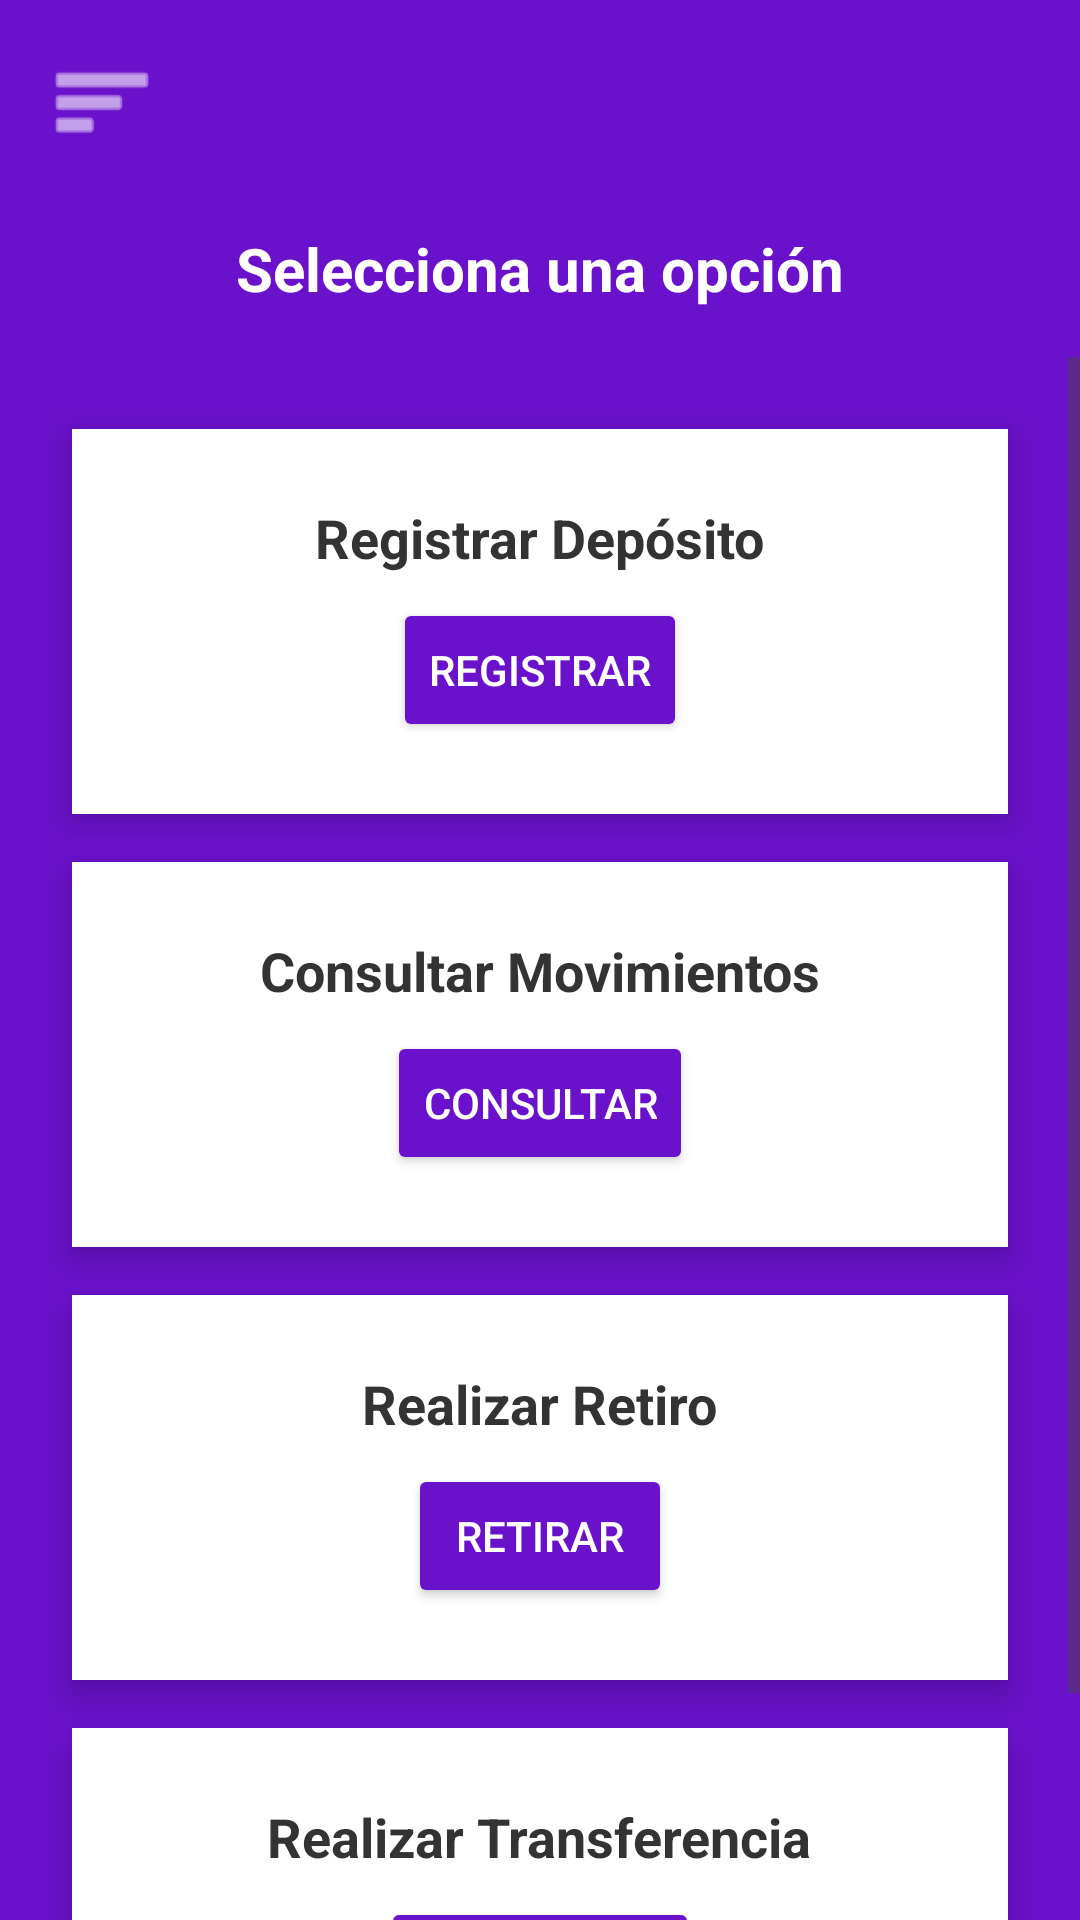

Reconstruct the res/layout file that produces this screen, plus the resources it refers to.
<!-- AndroidManifest.xml: application theme Theme.CLIMOV_EUREKA_REST_DOTNET -->
<!-- res/layout/activity_main.xml -->
<androidx.drawerlayout.widget.DrawerLayout
    xmlns:android="http://schemas.android.com/apk/res/android"
    android:id="@+id/drawer_layout"
    android:layout_width="match_parent"
    android:layout_height="match_parent"
    android:background="@android:color/white">

    
    <LinearLayout
        android:layout_width="match_parent"
        android:layout_height="match_parent"
        android:orientation="vertical"
        android:background="#6a11cb">

        
        <LinearLayout
            android:layout_width="match_parent"
            android:layout_height="wrap_content"
            android:orientation="horizontal"
            android:padding="16dp">

            <ImageView
                android:id="@+id/btnDrawer"
                android:layout_width="36dp"
                android:layout_height="36dp"
                android:src="@android:drawable/ic_menu_sort_by_size"
                android:tint="#FFFFFF"
                android:contentDescription="Abrir menú" />
        </LinearLayout>

        
        <TextView
            android:layout_width="match_parent"
            android:layout_height="wrap_content"
            android:text="Selecciona una opción"
            android:textSize="20sp"
            android:textStyle="bold"
            android:gravity="center"
            android:textColor="#FFFFFF"
            android:layout_marginTop="8dp"
            android:layout_marginBottom="16dp" />

        
        <ScrollView
            android:layout_width="match_parent"
            android:layout_height="0dp"
            android:layout_weight="1">

            <LinearLayout
                android:layout_width="match_parent"
                android:layout_height="wrap_content"
                android:orientation="vertical"
                android:padding="16dp"
                android:gravity="center_horizontal">

                
                <LinearLayout
                    android:id="@+id/btnDeposito"
                    android:layout_width="match_parent"
                    android:layout_height="wrap_content"
                    android:orientation="vertical"
                    android:background="#FFFFFF"
                    android:layout_marginBottom="16dp"
                    android:padding="24dp"
                    android:layout_margin="8dp"
                    android:elevation="6dp"
                    android:gravity="center"
                    android:backgroundTintMode="src_atop"
                    android:backgroundTint="#FFFFFF">

                    <TextView
                        android:layout_width="wrap_content"
                        android:layout_height="wrap_content"
                        android:text="Registrar Depósito"
                        android:textColor="#333"
                        android:textSize="18sp"
                        android:textStyle="bold"
                        android:layout_marginBottom="8dp" />

                    <Button
                        android:layout_width="wrap_content"
                        android:layout_height="wrap_content"
                        android:text="Registrar"
                        android:backgroundTint="#6a11cb"
                        android:textColor="#FFFFFF" />
                </LinearLayout>

                
                <LinearLayout
                    android:id="@+id/btnConsulta"
                    android:layout_width="match_parent"
                    android:layout_height="wrap_content"
                    android:orientation="vertical"
                    android:background="#FFFFFF"
                    android:layout_marginBottom="16dp"
                    android:padding="24dp"
                    android:layout_margin="8dp"
                    android:elevation="6dp"
                    android:gravity="center">

                    <TextView
                        android:layout_width="wrap_content"
                        android:layout_height="wrap_content"
                        android:text="Consultar Movimientos"
                        android:textColor="#333"
                        android:textSize="18sp"
                        android:textStyle="bold"
                        android:layout_marginBottom="8dp" />

                    <Button
                        android:layout_width="wrap_content"
                        android:layout_height="wrap_content"
                        android:text="Consultar"
                        android:backgroundTint="#6a11cb"
                        android:textColor="#FFFFFF" />
                </LinearLayout>

                
                <LinearLayout
                    android:id="@+id/btnRetiro"
                    android:layout_width="match_parent"
                    android:layout_height="wrap_content"
                    android:orientation="vertical"
                    android:background="#FFFFFF"
                    android:layout_marginBottom="16dp"
                    android:padding="24dp"
                    android:layout_margin="8dp"
                    android:elevation="6dp"
                    android:gravity="center">

                    <TextView
                        android:layout_width="wrap_content"
                        android:layout_height="wrap_content"
                        android:text="Realizar Retiro"
                        android:textColor="#333"
                        android:textSize="18sp"
                        android:textStyle="bold"
                        android:layout_marginBottom="8dp" />

                    <Button
                        android:layout_width="wrap_content"
                        android:layout_height="wrap_content"
                        android:text="Retirar"
                        android:backgroundTint="#6a11cb"
                        android:textColor="#FFFFFF" />
                </LinearLayout>

                
                <LinearLayout
                    android:id="@+id/btnTransferencia"
                    android:layout_width="match_parent"
                    android:layout_height="wrap_content"
                    android:orientation="vertical"
                    android:background="#FFFFFF"
                    android:layout_marginBottom="16dp"
                    android:padding="24dp"
                    android:layout_margin="8dp"
                    android:elevation="6dp"
                    android:gravity="center">

                    <TextView
                        android:layout_width="wrap_content"
                        android:layout_height="wrap_content"
                        android:text="Realizar Transferencia"
                        android:textColor="#333"
                        android:textSize="18sp"
                        android:textStyle="bold"
                        android:layout_marginBottom="8dp" />

                    <Button
                        android:layout_width="wrap_content"
                        android:layout_height="wrap_content"
                        android:text="Transferir"
                        android:backgroundTint="#6a11cb"
                        android:textColor="#FFFFFF" />
                </LinearLayout>
            </LinearLayout>
        </ScrollView>
    </LinearLayout>

    
    <LinearLayout
        android:layout_width="240dp"
        android:layout_height="match_parent"
        android:orientation="vertical"
        android:background="#FFFFFF"
        android:layout_gravity="start"
        android:padding="16dp">

        <TextView
            android:layout_width="match_parent"
            android:layout_height="wrap_content"
            android:text="Menú Lateral"
            android:textSize="18sp"
            android:textColor="#003E7E"
            android:textStyle="bold"
            android:gravity="center"
            android:layout_marginBottom="24dp" />

        <Button
            android:id="@+id/btnCerrarSesion"
            android:layout_width="match_parent"
            android:layout_height="wrap_content"
            android:text="Cerrar Sesión"
            android:textColor="#003E7E"
            android:backgroundTint="#DDDDDD"
            android:textStyle="bold" />
    </LinearLayout>
</androidx.drawerlayout.widget.DrawerLayout>
<!-- resources referenced by this layout -->
<resources>
  <style name="Theme.CLIMOV_EUREKA_REST_DOTNET" parent="Base.Theme.CLIMOV_EUREKA_REST_DOTNET" />
  <style name="Base.Theme.CLIMOV_EUREKA_REST_DOTNET" parent="Theme.Material3.DayNight.NoActionBar">
          
          <item name="colorPrimary">@color/primaryColor</item>
          <item name="colorPrimaryContainer">@color/primaryColor</item>
          <item name="colorOnPrimary">@color/backgroundColor</item>
  
          
          <item name="colorSecondary">@color/secondaryColor</item>
          <item name="colorSecondaryContainer">@color/secondaryColor</item>
          <item name="colorOnSecondary">@color/backgroundColor</item>
  
          
          <item name="android:windowBackground">@color/backgroundColor</item>
          <item name="android:textColorPrimary">@color/textColor</item>
      </style>
  <color name="primaryColor">#FFD700</color>
  <color name="backgroundColor">#FFFFFF</color>
  <color name="secondaryColor">#003E7E</color>
  <color name="textColor">#003E7E</color>
</resources>
